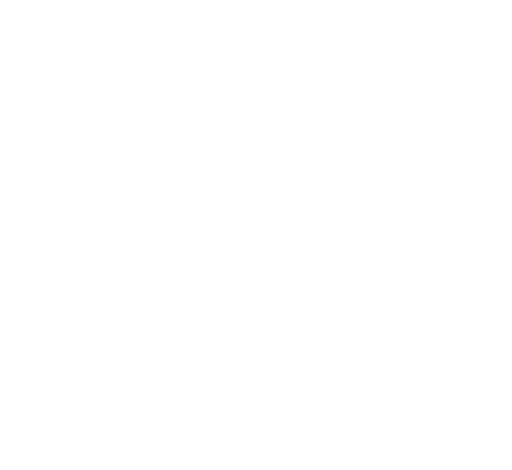
t = 0.00 s
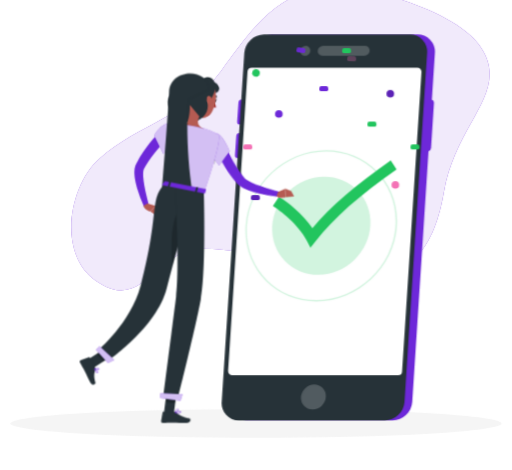
t = 1.67 s
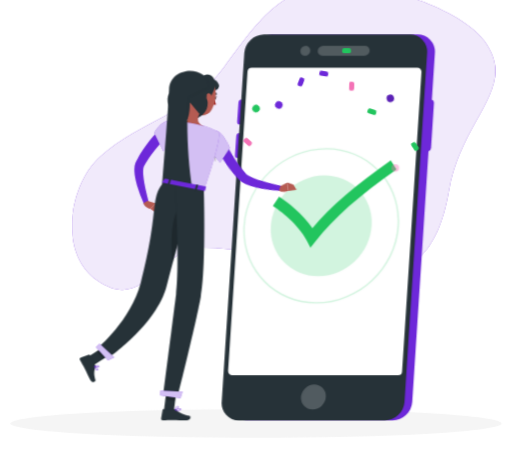
t = 3.33 s
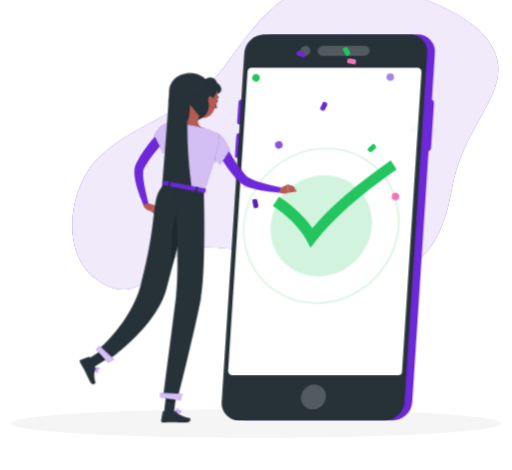
t = 5.00 s
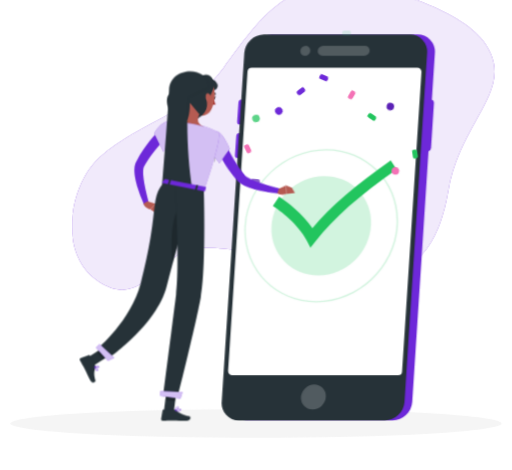
t = 6.67 s
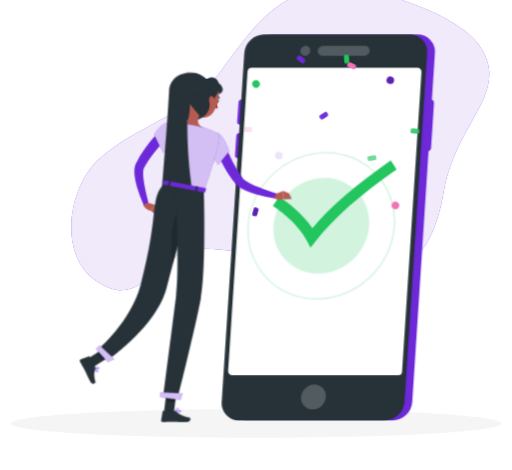
t = 8.33 s

The animated SVG that drew these frames (rendered in a browser with its animation timeline set to each time). Animation: 10 CSS @keyframes rules; frames cover the first 8.33 s, repeats indefinitely.

<svg xmlns="http://www.w3.org/2000/svg" viewBox="48 82 404 371" id="ss-number-confirmed-f"><style>svg#ss-number-confirmed-f #check{transform-box:view-box;transform-origin:312px 243px;animation:3s ease-in-out 0.8s infinite k-check}svg#ss-number-confirmed-f #rings{transform-box:view-box;transform-origin:302px 260px;animation:1.5s ease-in-out 1.2s infinite k-rings}svg#ss-number-confirmed-f #point{transform-box:view-box;transform-origin:216px 196px;animation:0.9s ease-in-out 1.0s infinite k-point}svg#ss-number-confirmed-f #head{transform-box:view-box;transform-origin:205px 180px;animation:4s ease-in-out 1.0s infinite k-head}svg#ss-number-confirmed-f #background-simple{transform-box:fill-box;transform-origin:center;animation:0.8s 1 both cubic-bezier(.2,.7,.2,1) bxGrow,8s infinite none ease-in-out drift;animation-delay:0s,0.9s}svg#ss-number-confirmed-f #Shadow{transform-box:fill-box;transform-origin:center;animation:0.6s 1 both linear bxFade;animation-delay:0.2s}svg#ss-number-confirmed-f #Smartphone{transform-box:fill-box;transform-origin:center;animation:0.7s 1 both cubic-bezier(.2,.7,.2,1) bxIn;animation-delay:0.18s}svg#ss-number-confirmed-f #Character{transform-box:fill-box;transform-origin:center;animation:0.7s 1 both cubic-bezier(.2,.7,.2,1) bxIn,3.2s infinite none ease-in-out bob;animation-delay:0.36s,1.26s}@keyframes bob{0%,100%{transform:none}50%{transform:translateY(-3px)}}@keyframes bxFade{from{opacity:0}to{opacity:1}}@keyframes bxGrow{from{opacity:0;transform:scale(.92)}to{opacity:1;transform:none}}@keyframes bxIn{from{opacity:0;transform:translateY(14px)}to{opacity:1;transform:none}}@keyframes drift{0%,100%{transform:none}50%{transform:translate(4px,-3px) scale(1.02)}}@keyframes k-check{0%{transform:scale(.3);opacity:0}10%{transform:scale(1.18);opacity:1}18%{transform:scale(1)}60%{transform:scale(1)}70%{transform:scale(1.08)}80%,100%{transform:scale(1)}}@keyframes k-rings{0%,100%{transform:scale(1)}50%{transform:scale(1.12)}}@keyframes k-point{0%,100%{transform:rotate(0deg)}50%{transform:rotate(-7deg)}}@keyframes k-head{0%,100%{transform:rotate(0)}30%,50%{transform:rotate(-6deg)}75%{transform:rotate(3deg)}}svg#ss-number-confirmed-f #confetti&gt;*{transform-box:fill-box;transform-origin:center;animation:conf 3s ease-in infinite}@keyframes conf{0%{opacity:0;transform:translateY(-14px) rotate(0)}15%{opacity:1}80%{opacity:1}100%{opacity:0;transform:translateY(34px) rotate(200deg)}}svg#ss-number-confirmed-f #confetti&gt;*:nth-child(1){animation-delay:1.00s}svg#ss-number-confirmed-f #confetti&gt;*:nth-child(2){animation-delay:1.23s}svg#ss-number-confirmed-f #confetti&gt;*:nth-child(3){animation-delay:1.46s}svg#ss-number-confirmed-f #confetti&gt;*:nth-child(4){animation-delay:1.69s}svg#ss-number-confirmed-f #confetti&gt;*:nth-child(5){animation-delay:1.92s}svg#ss-number-confirmed-f #confetti&gt;*:nth-child(6){animation-delay:2.15s}svg#ss-number-confirmed-f #confetti&gt;*:nth-child(7){animation-delay:2.38s}svg#ss-number-confirmed-f #confetti&gt;*:nth-child(8){animation-delay:2.61s}svg#ss-number-confirmed-f #confetti&gt;*:nth-child(9){animation-delay:2.84s}svg#ss-number-confirmed-f #confetti&gt;*:nth-child(10){animation-delay:3.07s}svg#ss-number-confirmed-f #confetti&gt;*:nth-child(11){animation-delay:3.30s}svg#ss-number-confirmed-f #confetti&gt;*:nth-child(12){animation-delay:3.53s}@media (prefers-reduced-motion: reduce){svg#ss-number-confirmed-f *{animation:none!important}}</style><g id="background-simple"><path d="M207,278.4c85,.24,171.22,68.67,190.78-44.2,9.94-57.43,54.62-79.85,27.62-116.84C406.85,92,343.33,72.22,312.85,72.65c-45.92.64-65.67,32.17-90.39,65.41-28,37.61-64.1,40.89-96.37,69.53-23.54,20.9-33.31,74.49-2.5,96.07C161.35,330.1,170.75,278.3,207,278.4Z" style="fill:#6D28D9" /><path d="M207,278.4c85,.24,171.22,68.67,190.78-44.2,9.94-57.43,54.62-79.85,27.62-116.84C406.85,92,343.33,72.22,312.85,72.65c-45.92.64-65.67,32.17-90.39,65.41-28,37.61-64.1,40.89-96.37,69.53-23.54,20.9-33.31,74.49-2.5,96.07C161.35,330.1,170.75,278.3,207,278.4Z" style="fill:#fff;opacity:0.9" /></g><g id="Shadow"><ellipse id="path" cx="250" cy="416.24" rx="193.89" ry="11.32" style="fill:#f5f5f5" /></g><g id="Smartphone"><path d="M377.55,109.15H262.46a15.87,15.87,0,0,0-15.56,14.62L229,399.33a13.56,13.56,0,0,0,13.67,14.61H357.8a15.86,15.86,0,0,0,15.56-14.61L386.2,201.27a3,3,0,0,0,2-2.57l2.3-35.44a2.54,2.54,0,0,0-1.66-2.57l2.39-36.92A13.57,13.57,0,0,0,377.55,109.15Z" style="fill:#6D28D9" /><path d="M237.58,180.5h2.26a2.82,2.82,0,0,0,2.76-2.59l1-14.8a2.41,2.41,0,0,0-2.43-2.59h-2.25a2.81,2.81,0,0,0-2.76,2.59l-1,14.8A2.41,2.41,0,0,0,237.58,180.5Z" style="fill:#6D28D9" /><path d="M235.87,206.92h2.25a2.83,2.83,0,0,0,2.77-2.6l1-14.79a2.41,2.41,0,0,0-2.43-2.59h-2.25a2.82,2.82,0,0,0-2.77,2.59l-1,14.79A2.4,2.4,0,0,0,235.87,206.92Z" style="fill:#6D28D9" /><path d="M351.68,413.94H236.59a13.56,13.56,0,0,1-13.67-14.61l17.86-275.56a15.88,15.88,0,0,1,15.57-14.62H371.43a13.57,13.57,0,0,1,13.67,14.62L367.24,399.33A15.86,15.86,0,0,1,351.68,413.94Z" style="fill:#263238" /><ellipse cx="295.34" cy="395.36" rx="10.16" ry="9.52" transform="translate(-191.85 316.74) rotate(-44.07)" style="fill:#fff;opacity:0.2" /><path d="M362.08,378.17H231.25A3.26,3.26,0,0,1,228,374.7l15.31-236.32a3.27,3.27,0,0,1,3.25-3H377.4a3.26,3.26,0,0,1,3.25,3.47L365.33,375.12A3.26,3.26,0,0,1,362.08,378.17Z" style="fill:#fff" /><g id="rings"><ellipse cx="301.54" cy="260.18" rx="36.88" ry="34.56" transform="translate(-96.08 282.99) rotate(-44.07)" style="fill:#22C55E;opacity:0.2" /><path d="M298,315.26c-30.37,0-53.48-24.71-51.51-55.08s28.27-55.08,58.65-55.08,53.48,24.71,51.51,55.08S328.34,315.26,298,315.26ZM305,206.1c-29.82,0-55.65,24.26-57.58,54.08s20.75,54.08,50.57,54.08,55.65-24.26,57.59-54.08S334.86,206.1,305,206.1Z" style="fill:#22C55E;opacity:0.2" /></g><g id="check"><path d="M293,277.49l-3-5.79c-6.5-12.61-21.47-23.88-26.7-27.16l4.94-7.39c6.19,3.88,18.56,13.49,26.32,24.91,14.35-17,34.63-34.51,61.78-53.4l4.63,7c-29,20.18-49.87,38.63-63.75,56.41Z" style="fill:#22C55E" /></g><ellipse cx="288.9" cy="122.1" rx="4.11" ry="3.86" transform="translate(-3.6 235.32) rotate(-44.07)" style="fill:#fff;opacity:0.2" /><path d="M302.91,118.12H336a3.69,3.69,0,0,1,3.72,4h0a4.33,4.33,0,0,1-4.24,4H302.4a3.71,3.71,0,0,1-3.73-4h0A4.33,4.33,0,0,1,302.91,118.12Z" style="fill:#fff;opacity:0.2" /><g id="confetti"><circle cx="250" cy="150" r="3" fill="#22C55E" /><rect x="282" y="132" width="7" height="4" rx="1.5" fill="#6D28D9" /><rect x="322" y="140" width="7" height="4" rx="1.5" fill="#F472B6" /><circle cx="356" cy="156" r="3" fill="#5B21B6" /><rect x="372" y="196" width="7" height="4" rx="1.5" fill="#22C55E" /><rect x="240" y="196" width="7" height="4" rx="1.5" fill="#F472B6" /><circle cx="268" cy="172" r="3" fill="#6D28D9" /><rect x="338" y="178" width="7" height="4" rx="1.5" fill="#22C55E" /><rect x="300" y="150" width="7" height="4" rx="1.5" fill="#6D28D9" /><circle cx="360" cy="228" r="3" fill="#F472B6" /><rect x="246" y="236" width="7" height="4" rx="1.5" fill="#5B21B6" /><rect x="318" y="120" width="7" height="4" rx="1.5" fill="#22C55E" /></g></g><g id="Character"><path d="M179.74,192c-1.69,1.73-3.5,3.64-5.17,5.54s-3.34,3.85-4.91,5.85-3,4-4.48,6.11l-1,1.57-1,1.59c-.33.53-.63,1.07-.92,1.62l-.8,1.47a8.23,8.23,0,0,0-.55,2.63,25.24,25.24,0,0,0,0,3.48,68.16,68.16,0,0,0,1,7.45c.44,2.52,1,5.05,1.59,7.57s1.24,5.07,1.9,7.55l-3.7,1.39A108.38,108.38,0,0,1,156,230.7a61.64,61.64,0,0,1-1.77-8.13,33,33,0,0,1-.31-4.42,14.31,14.31,0,0,1,.87-5.11c.23-.56.35-.78.51-1.12l.46-.95c.3-.63.61-1.26,1-1.87l1-1.84,1.06-1.79a76.28,76.28,0,0,1,4.61-6.83c1.64-2.19,3.34-4.32,5.13-6.38s3.6-4,5.68-6Z" style="fill:#6D28D9" /><path d="M180.17,180c-5.42.24-10.57,9.24-10.57,9.24l7.16,14.61s9.7-8.08,9.82-16C186.66,182.66,185.5,179.75,180.17,180Z" style="fill:#6D28D9" /><path d="M180.17,180c-5.42.24-10.57,9.24-10.57,9.24l7.16,14.61s9.7-8.08,9.82-16C186.66,182.66,185.5,179.75,180.17,180Z" style="fill:#fff;opacity:0.7000000000000001" /><path d="M181.46,190.5c-1.58,2.39-2.34,8.59-2.58,11.35a33.13,33.13,0,0,0,6-7.91C183.81,191.27,182.5,188.93,181.46,190.5Z" style="opacity:0.2" /><path d="M164.33,242.91l6.59,2-4.39,4.44s-4.75-1.47-5.41-4.7Z" style="fill:#b55b52" /><polygon points="174.91 249.94 173.8 254.19 166.53 249.31 170.92 244.87 174.91 249.94" style="fill:#b55b52" /><g id="head"><path d="M218.27,162.65c-.21.59-.06,1.19.33,1.33s.87-.21,1.07-.8.06-1.2-.33-1.34S218.48,162.05,218.27,162.65Z" style="fill:#263238" /><path d="M219.16,161.81l1.57.13S219.61,162.77,219.16,161.81Z" style="fill:#263238" /><path d="M218.57,163.41a17.28,17.28,0,0,0,.8,4.58,2.73,2.73,0,0,1-2.25-.4Z" style="fill:#a02724" /><path d="M220.21,160.34a.36.36,0,0,1-.3-.27A3.07,3.07,0,0,0,218.2,158a.37.37,0,0,1-.22-.47.36.36,0,0,1,.47-.22,3.78,3.78,0,0,1,2.18,2.63.37.37,0,0,1-.27.45Z" style="fill:#263238" /><path d="M222.49,154.27c-.93,2.73-5,3.82-9.05,2.45s-6.61-4.72-5.68-7.45,5-3.82,9-2.44S223.41,151.54,222.49,154.27Z" style="fill:#263238" /><path d="M199,153.52c-2.08,7.44-3.12,10.54-.74,15.66,3.58,7.71,13.16,8.92,17.42,2.31,3.83-5.94,6.59-17.11.47-22.7A10.33,10.33,0,0,0,199,153.52Z" style="fill:#b55b52" /><path d="M210.62,144.83c-3,1.72-9.37-9.05-17.28,0-5.66,6.49-2.05,16-2.05,16s-4.51-7.93-8.11-4.06c-4.7,5,.16,22.89,15.66,21.66s14-13.81,14-13.81,7.26-7.38,6.9-14C219.47,145.66,215.62,142,210.62,144.83Z" style="fill:#263238" /><path d="M212.5,159.91a7,7,0,0,0,.14,4.21c.64,1.91,2.11,1.92,2.89.6s1.21-3.61.1-5.15S213,158.38,212.5,159.91Z" style="fill:#b55b52" /></g><path d="M197.73,165.16c.14,4.73-.34,13.24-4,15.65,0,0,.49,4.86,9,6.51,9.35,1.81,5.23-3.75,5.23-3.75-4.9-2.2-4.15-5.94-2.68-9.3Z" style="fill:#b55b52" /><g id="point"><path d="M225.52,197.53c.84,2.29,1.8,4.77,2.82,7.12s2,4.73,3.19,7,2.35,4.55,3.61,6.76c.65,1.09,1.3,2.18,2,3.22.34.54.69,1.06,1.06,1.55l.54.76.27.39.14.19.09.1a11,11,0,0,0,2.22,1.93,32.2,32.2,0,0,0,3.08,1.86c2.19,1.18,4.54,2.25,6.93,3.26s4.83,2,7.3,2.87,5,1.79,7.43,2.64l-.93,3.85a124.41,124.41,0,0,1-15.85-3.73,71.92,71.92,0,0,1-7.82-2.89,39.07,39.07,0,0,1-3.9-2,16.33,16.33,0,0,1-3.93-3.13l-.24-.27-.17-.21-.33-.41-.66-.84c-.45-.55-.88-1.11-1.28-1.68-.85-1.13-1.63-2.29-2.4-3.46a81.9,81.9,0,0,1-4.19-7.18c-1.27-2.45-2.47-4.92-3.57-7.44s-2.09-5-3-7.76Z" style="fill:#6D28D9" /><path d="M264.88,237.16l5.9-2.28-.29,6.81s-4.78,1.27-7-1.14Z" style="fill:#b55b52" /><polygon points="275.23 237.22 277.25 241.57 270.49 241.69 270.78 234.88 275.23 237.22" style="fill:#b55b52" /><path d="M216.08,198.79l-2.83-.46c0,3.73,1.42,10.13,2.8,14.2,1.17-4,2.08-7.29,2.77-10.06Z" style="opacity:0.2" /><path d="M219.49,188.09c4.63,1.48,8,10.64,9.26,14.59l-9,10.57S210.53,200,212,195.89C213.44,191.61,217.25,187.36,219.49,188.09Z" style="fill:#6D28D9" /><path d="M219.49,188.09c4.63,1.48,8,10.64,9.26,14.59l-9,10.57S210.53,200,212,195.89C213.44,191.61,217.25,187.36,219.49,188.09Z" style="fill:#fff;opacity:0.7000000000000001" /></g><polygon points="177.38 407.89 185.19 408.47 187.51 390.54 179.7 389.96 177.38 407.89" style="fill:#263238" /><polygon points="115.52 367.33 120.62 373.39 135.76 363.66 130.66 357.6 115.52 367.33" style="fill:#263238" /><path d="M123,372.61l-4.11-7.9a.62.62,0,0,0-.76-.32l-6.53,2.26a1.25,1.25,0,0,0-.63,1.76c1.48,2.73,2.33,4,4.13,7.45,1.12,2.13,2.53,5.37,4.06,8.32s4.45,1.64,4.07.27c-1.72-6.11-.58-7.8,0-10.45A2.14,2.14,0,0,0,123,372.61Z" style="fill:#263238" /><path d="M185.68,407.36H176.9a.63.63,0,0,0-.63.53l-1.18,6.94a1.22,1.22,0,0,0,1.21,1.39c3.07-.05,4.54-.23,8.4-.23,2.38,0,7.28.25,10.56.25s3.54-3.24,2.18-3.54c-6.09-1.31-8.45-3.13-10.47-4.86A1.93,1.93,0,0,0,185.68,407.36Z" style="fill:#263238" /><polygon points="187.51 390.54 186.22 400.51 178.44 399.73 179.7 389.97 187.51 390.54" style="opacity:0.2" /><polygon points="130.66 357.6 135.76 363.66 129.49 367.69 124.2 361.75 130.66 357.6" style="opacity:0.2" /><path d="M178,227.55l31.32,6.07c14.8-43.57,11.26-45,11.26-45a64.45,64.45,0,0,0-7.11-3.3l-.43-.16c-2-.73-2.42-.84-5.1-1.62-4.62-1.09-8.91-2-14.22-2.75l-1-.14c-1-.12-1.92-.22-2.84-.31-.62-.07-1.24-.11-1.83-.15l-2-.11c-3.42-.17-5.87-.12-5.87-.12C181.9,207.17,180.59,215,178,227.55Z" style="fill:#6D28D9" /><path d="M178,227.55l31.32,6.07c14.8-43.57,11.26-45,11.26-45a64.45,64.45,0,0,0-7.11-3.3l-.43-.16c-2-.73-2.42-.84-5.1-1.62-4.62-1.09-8.91-2-14.22-2.75l-1-.14c-1-.12-1.92-.22-2.84-.31-.62-.07-1.24-.11-1.83-.15l-2-.11c-3.42-.17-5.87-.12-5.87-.12C181.9,207.17,180.59,215,178,227.55Z" style="fill:#fff;opacity:0.7000000000000001" /><path id="hairlong" d="M212.4 153.3 C214.0 136.2 182.0 135.4 181.4 155.2 C179.4 189.4 177.2 212.2 175.6 235.0 C185.2 238.8 196.4 236.9 199.6 233.1 C196.4 212.2 194.8 185.6 196.4 160.9 Z" style="fill:#263238" /><path d="M201,232s-3.34,11.58-7.63,26.86c-2.85,10.18-6.13,22-9.12,33.13-1.71,6.37-3.32,12.51-4.71,18-7.86,31.05-47.06,57.74-47.06,57.74l-7.59-8.35s26.34-22.18,34-51.15c15.47-58.81,6.77-68.73,19.1-80.68Z" style="fill:#263238" /><path d="M197.62,242.38c-1.16,4.49-2.62,10.16-4.23,16.5-2.85,10.18-6.13,22-9.12,33.13-1.28-14.2-2-40.31,8.45-48.43C194.78,242,196.41,241.67,197.62,242.38Z" style="opacity:0.2" /><polygon points="133.13 368.93 123.65 358.5 126.52 355.62 138.15 366.58 133.13 368.93" style="fill:#6D28D9" /><polygon points="133.13 368.93 123.65 358.5 126.52 355.62 138.15 366.58 133.13 368.93" style="fill:#fff;opacity:0.7000000000000001" /><path d="M124.43,376.85a.92.92,0,0,1-.28-.05c-.93-.34-1.52-2.12-1.79-3.15a.18.18,0,0,1,.07-.19.17.17,0,0,1,.2,0c.28.16,2.74,1.6,2.79,2.61a.61.61,0,0,1-.28.56A1.11,1.11,0,0,1,124.43,376.85ZM122.84,374c.41,1.35.93,2.26,1.44,2.44a.68.68,0,0,0,.64-.13c.13-.09.14-.18.13-.24C125,375.55,123.81,374.61,122.84,374Z" style="fill:#6D28D9" /><path d="M208.82,233.62s2,61.82-2.42,85.11C201.86,343,188,398,188,398l-11.26-1.45s7.12-55.66,10.15-79.72c3.29-26.24-1-87.69-1-87.69Z" style="fill:#263238" /><polygon points="190.42 398.69 174.37 396.62 174.56 392.8 192.03 393.56 190.42 398.69" style="fill:#6D28D9" /><polygon points="190.42 398.69 174.37 396.62 174.56 392.8 192.03 393.56 190.42 398.69" style="fill:#fff;opacity:0.7000000000000001" /><path d="M124.81,374.43a5.46,5.46,0,0,1-2.37-.67.19.19,0,0,1-.09-.16.23.23,0,0,1,.1-.16c.09,0,2-1.05,3.1-.64a1,1,0,0,1,.6.6.66.66,0,0,1-.17.8A1.9,1.9,0,0,1,124.81,374.43Zm-1.87-.81c.87.4,2.39.62,2.81.29.07-.06.14-.15,0-.38a.6.6,0,0,0-.38-.38A4.15,4.15,0,0,0,122.94,373.62Z" style="fill:#6D28D9" /><path d="M188.58,408.72a13.33,13.33,0,0,1-2.45-.28.17.17,0,0,1-.15-.15.18.18,0,0,1,.1-.19c.36-.19,3.52-1.78,4.46-1.25a.58.58,0,0,1,.3.5,1,1,0,0,1-.36.89A3,3,0,0,1,188.58,408.72Zm-1.83-.54c1.72.29,3,.21,3.49-.21a.69.69,0,0,0,.23-.6.21.21,0,0,0-.11-.2C189.85,406.89,188.05,407.56,186.75,408.18Z" style="fill:#6D28D9" /><path d="M186.17,408.45a.21.21,0,0,1-.11,0,.19.19,0,0,1-.08-.17c0-.14.39-3.52,2.28-3.32.5.05.65.3.68.51.14.88-1.75,2.58-2.7,3Zm1.94-3.17c-1.12,0-1.57,1.85-1.71,2.65,1-.58,2.26-1.91,2.18-2.44,0,0,0-.17-.36-.2Z" style="fill:#6D28D9" /><path d="M177.8,225.64l-1.87,2.51c-.14.2.08.47.44.54l32.85,6.36c.28,0,.54,0,.58-.21l.75-2.74c0-.18-.17-.4-.48-.46l-31.72-6.14A.58.58,0,0,0,177.8,225.64Z" style="fill:#6D28D9" /><path d="M181.48,230l-.85-.17c-.17,0-.28-.14-.25-.24l1-3.55c0-.1.2-.16.36-.13l.85.17c.17,0,.29.14.26.24l-1,3.55C181.81,230,181.65,230,181.48,230Z" style="fill:#263238" /><path d="M202.93,234.19l-.85-.16c-.17,0-.28-.15-.25-.25l1-3.54c0-.11.19-.17.36-.13l.85.16c.16,0,.28.15.25.25l-1,3.54C203.26,234.17,203.1,234.23,202.93,234.19Z" style="fill:#263238" /></g></svg>
